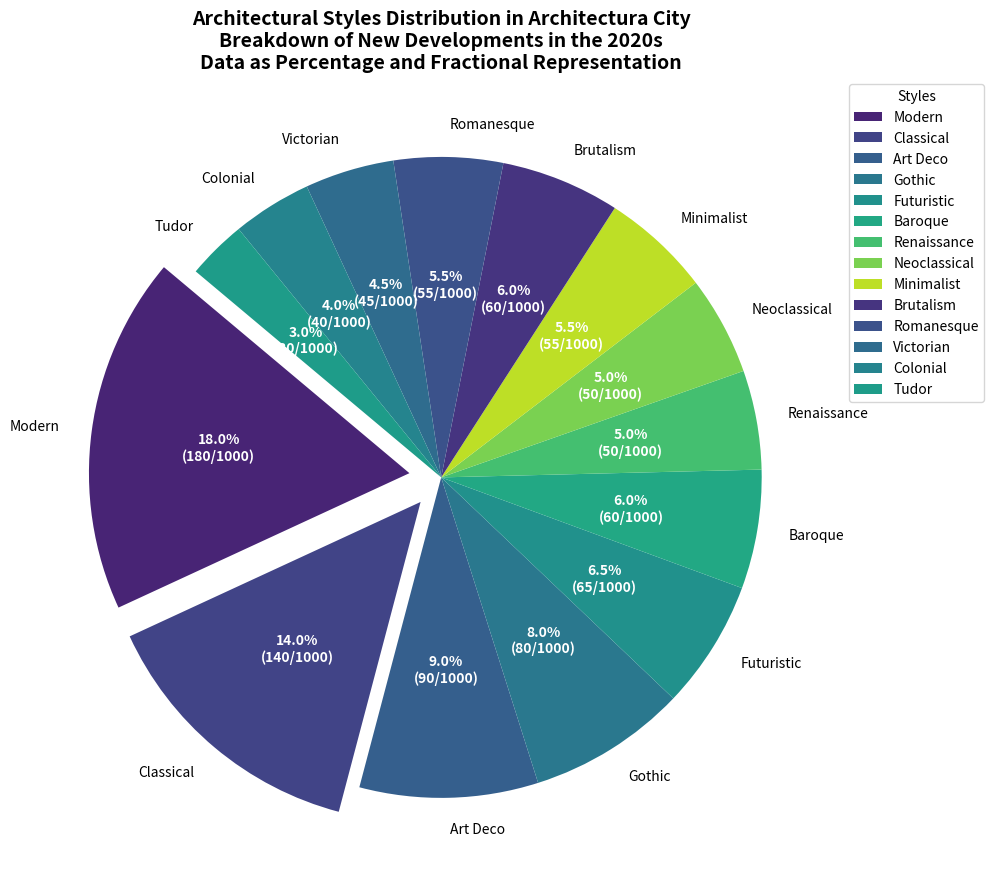

This chart was generated by the following Python code:
import matplotlib.pyplot as plt

# Define the data for the architectural styles
styles = [
    'Modern', 'Classical', 'Art Deco', 'Gothic', 'Futuristic',
    'Baroque', 'Renaissance', 'Neoclassical', 'Minimalist', 
    'Brutalism', 'Romanesque', 'Victorian', 'Colonial', 'Tudor'
]
percentages = [18.0, 14.0, 9.0, 8.0, 6.5, 6.0, 5.0, 5.0, 5.5, 
               6.0, 5.5, 4.5, 4.0, 3.5]

# Adjust the percentages to ensure they sum to 100
total = sum(percentages)
correction = 100 - total
percentages[-1] += correction

# Colors for each segment
colors = plt.cm.viridis([
    0.1, 0.2, 0.3, 0.4, 0.5, 0.6, 0.7, 0.8, 0.9, 
    0.15, 0.25, 0.35, 0.45, 0.55
])

# Explode significant categories (e.g., those with 10% or more)
explode = tuple(0.1 if p >= 10 else 0 for p in percentages)

# Create the pie chart
fig, ax = plt.subplots(figsize=(10, 10))
wedges, texts, autotexts = ax.pie(
    percentages,
    labels=styles,
    autopct=lambda pct: f'{pct:.1f}%\n({pct / 100 * 1000:.0f}/1000)',
    startangle=140,
    colors=colors,
    explode=explode
)

# Styling the text
plt.setp(autotexts, size=10, weight='bold', color='white')
plt.setp(texts, size=10)

# Title
ax.set_title(
    'Architectural Styles Distribution in Architectura City\n'
    'Breakdown of New Developments in the 2020s\n'
    'Data as Percentage and Fractional Representation',
    fontsize=14,
    fontweight='bold'
)

# Legend
ax.legend(
    wedges,
    styles,
    title='Styles',
    loc='upper left',
    bbox_to_anchor=(1, 1)
)

# Adjust layout
plt.tight_layout()

# Display the plot
plt.show()
